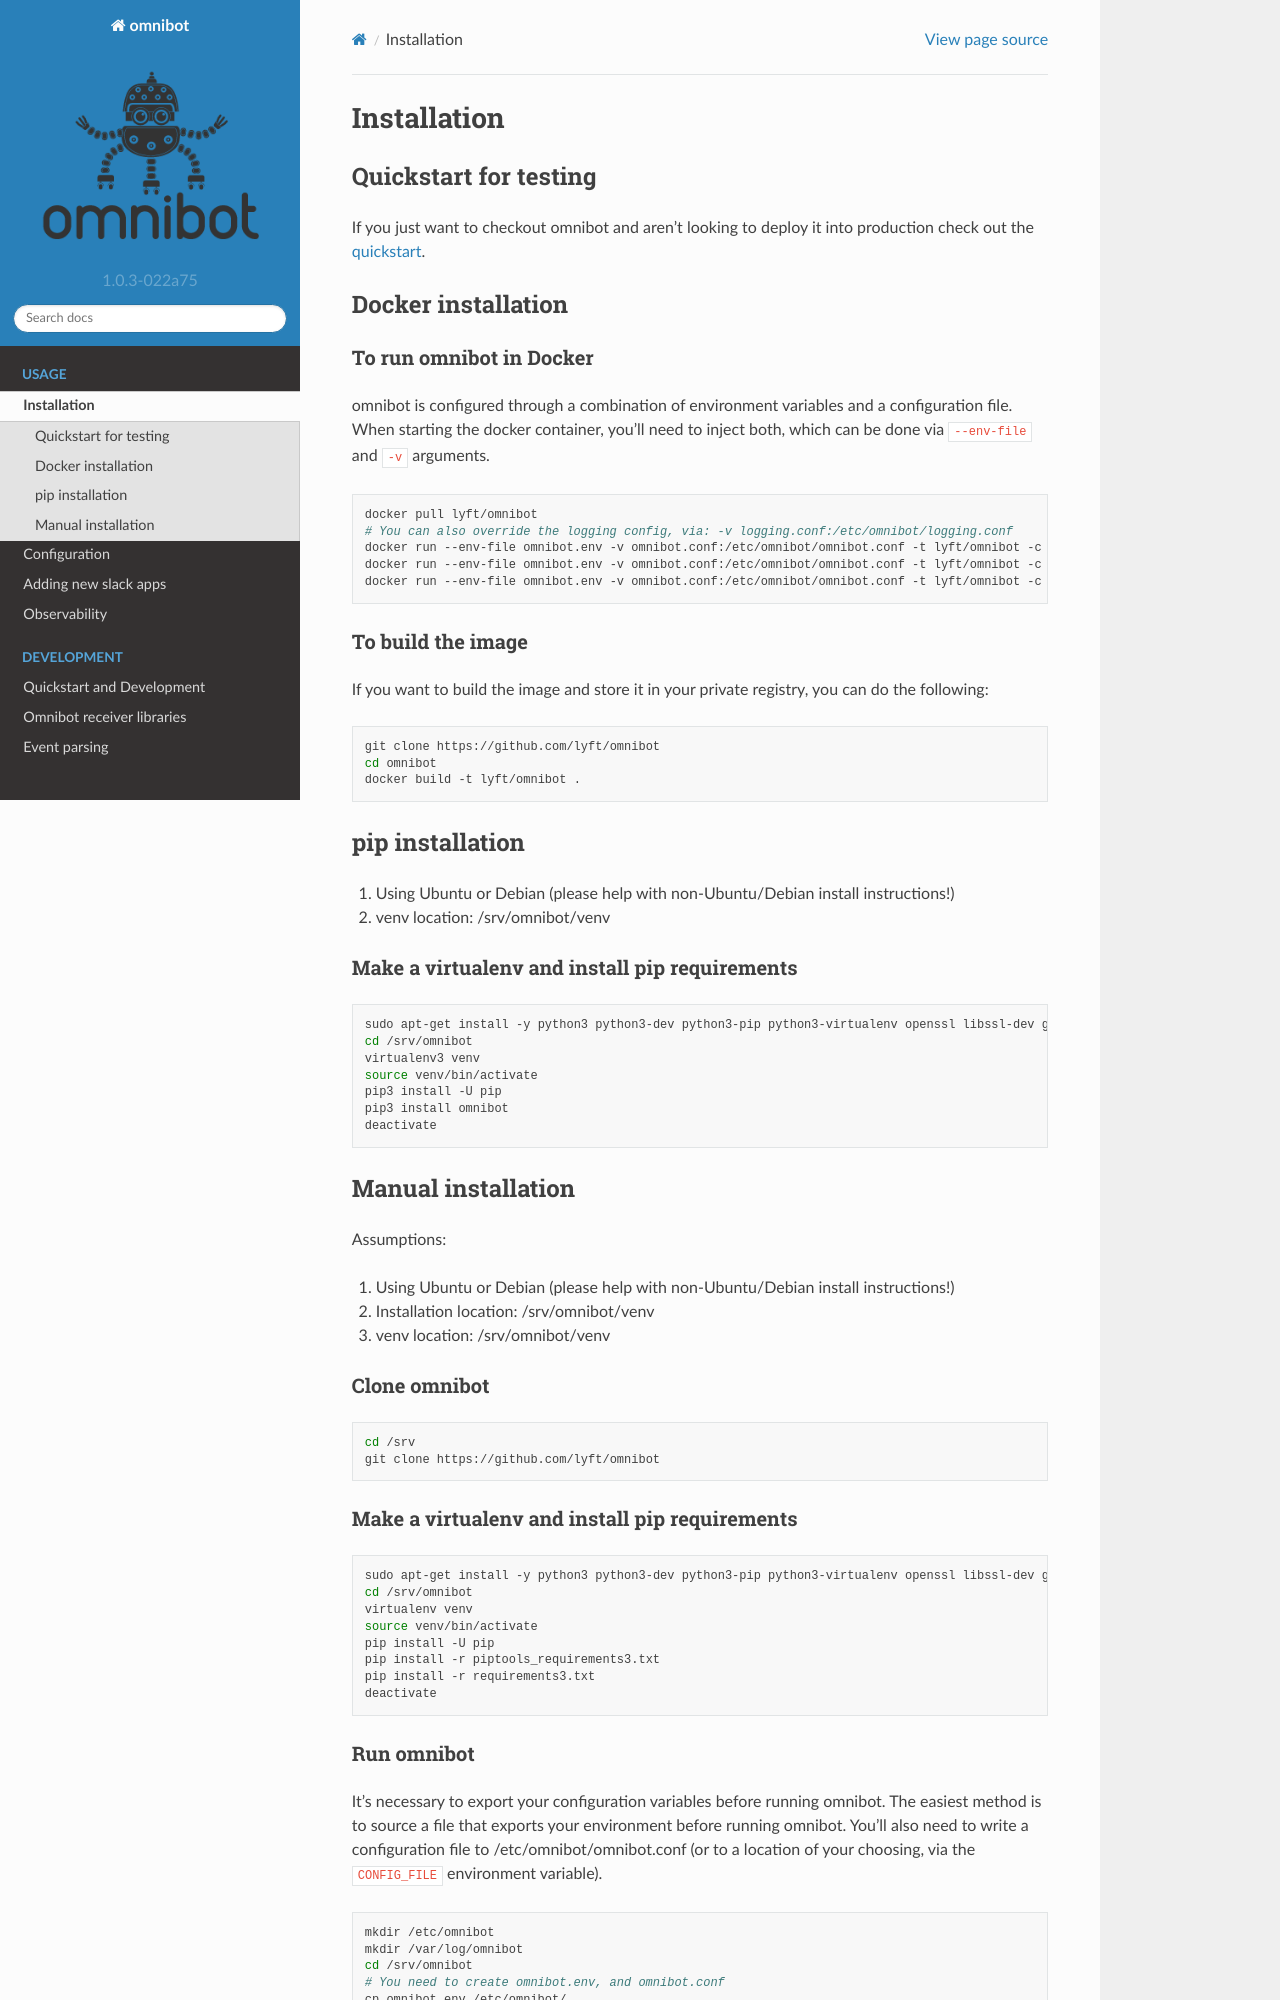

repository: lyft/omnibot · page: installation.html · generator: sphinx

############
Installation
############

**********************
Quickstart for testing
**********************

If you just want to checkout omnibot and aren't looking to deploy it into
production check out the :ref:`quickstart <quickstart>`.

*******************
Docker installation
*******************

To run omnibot in Docker
========================

omnibot is configured through a combination of environment variables and a configuration
file. When starting the docker container, you'll need to inject both, which can be done
via ``--env-file`` and ``-v`` arguments.

.. code-block:: bash

    docker pull lyft/omnibot
    # You can also override the logging config, via: -v logging.conf:/etc/omnibot/logging.conf
    docker run --env-file omnibot.env -v omnibot.conf:/etc/omnibot/omnibot.conf -t lyft/omnibot -c "gunicorn --config /srv/omnibot/config/gunicorn.conf omnibot.wsgi:app --workers=2 -k gevent --access-logfile=- --error-logfile=-"
    docker run --env-file omnibot.env -v omnibot.conf:/etc/omnibot/omnibot.conf -t lyft/omnibot -c "python3 -m omnibot.webhook_worker"
    docker run --env-file omnibot.env -v omnibot.conf:/etc/omnibot/omnibot.conf -t lyft/omnibot -c "python3 -m omnibot.watcher"

To build the image
==================

If you want to build the image and store it in your private registry, you can
do the following:

.. code-block:: bash

    git clone https://github.com/lyft/omnibot
    cd omnibot
    docker build -t lyft/omnibot .

****************
pip installation
****************

#. Using Ubuntu or Debian (please help with non-Ubuntu/Debian install
   instructions!)
#. venv location: /srv/omnibot/venv

Make a virtualenv and install pip requirements
==============================================

.. code-block:: bash

    sudo apt-get install -y python3 python3-dev python3-pip python3-virtualenv openssl libssl-dev gcc pkg-config libffi-dev libxml2-dev libxmlsec1-dev
    cd /srv/omnibot
    virtualenv3 venv
    source venv/bin/activate
    pip3 install -U pip
    pip3 install omnibot
    deactivate

*******************
Manual installation
*******************

Assumptions:

#. Using Ubuntu or Debian (please help with non-Ubuntu/Debian install
   instructions!)
#. Installation location: /srv/omnibot/venv
#. venv location: /srv/omnibot/venv

Clone omnibot
=============

.. code-block:: bash

    cd /srv
    git clone https://github.com/lyft/omnibot

Make a virtualenv and install pip requirements
==============================================

.. code-block:: bash

    sudo apt-get install -y python3 python3-dev python3-pip python3-virtualenv openssl libssl-dev gcc pkg-config libffi-dev libxml2-dev libxmlsec1-dev
    cd /srv/omnibot
    virtualenv venv
    source venv/bin/activate
    pip install -U pip
    pip install -r piptools_requirements3.txt
    pip install -r requirements3.txt
    deactivate
